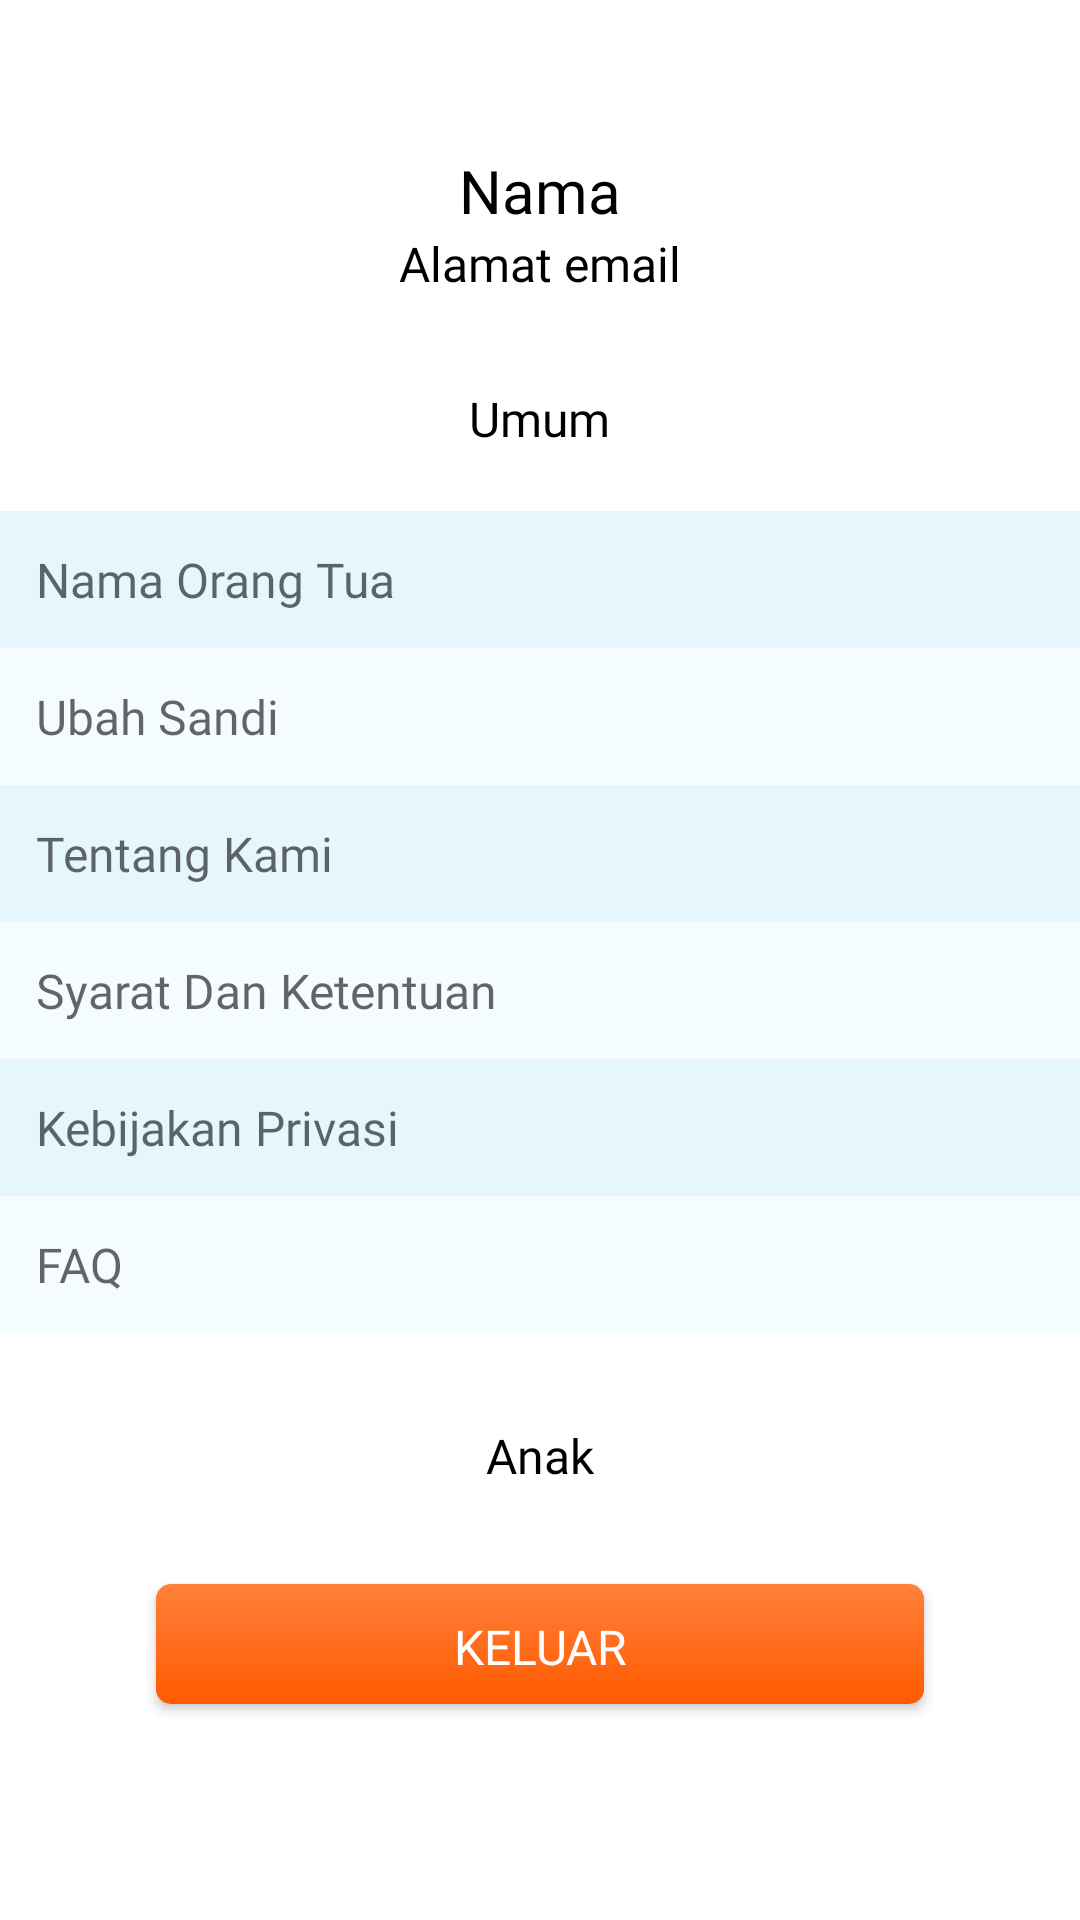

The Android layout XML behind this screen, and the referenced resources:
<!-- AndroidManifest.xml: application theme AppTheme -->
<!-- res/layout/fragment_my_account_general.xml -->
<?xml version="1.0" encoding="utf-8"?>
<FrameLayout xmlns:android="http://schemas.android.com/apk/res/android"
    xmlns:app="http://schemas.android.com/apk/res-auto"
    xmlns:tools="http://schemas.android.com/tools"
    android:layout_width="match_parent"
    android:layout_height="match_parent"
    tools:context="com.resourcefulparenting.fragment.MyAccountGeneralFragment">

    <androidx.core.widget.NestedScrollView
        android:layout_width="match_parent"
        android:layout_height="wrap_content">

        <LinearLayout
            android:layout_width="match_parent"
            android:layout_height="wrap_content"
            android:orientation="vertical">

            <TextView
                android:id="@+id/tv_ac_parent_name"
                android:layout_width="wrap_content"
                android:layout_height="wrap_content"
                android:layout_gravity="center_horizontal"
                android:layout_marginTop="50dp"
                android:fontFamily="@font/brandon_grotesque_medium"
                android:text="@string/parent_name"
                android:textAppearance="@style/TextAppearance.AppCompat.Display1"
                android:textColor="@color/black"
                android:textSize="20sp" />

            <TextView
                android:id="@+id/tv_ac_email_id"
                android:layout_width="wrap_content"
                android:layout_height="wrap_content"
                android:layout_gravity="center_horizontal"
                android:fontFamily="@font/brandon_grotesque_medium"
                android:text="@string/email"
                android:textAppearance="@style/TextAppearance.AppCompat.Display1"
                android:textColor="@color/black"
                android:textSize="16sp" />

            <TextView
                android:layout_width="wrap_content"
                android:layout_height="wrap_content"
                android:layout_gravity="center_horizontal"
                android:layout_marginTop="30dp"
                android:fontFamily="@font/brandon_grotesque_medium"
                android:text="@string/general"
                android:textAppearance="@style/TextAppearance.AppCompat.Display1"
                android:textColor="@color/black"
                android:textSize="16sp" />

            <TextView
                android:id="@+id/account_set_parent_name_text"
                android:layout_width="match_parent"
                android:layout_height="wrap_content"
                android:layout_marginTop="20dp"
                android:background="@color/account_even"
                android:drawableEnd="@drawable/ic_chevron_right_black_24dp"
                android:drawablePadding="16dp"
                android:fontFamily="@font/brandon_grotesque_medium"
                android:padding="12dp"
                android:text="@string/set_parent_name"
                android:textAppearance="@style/TextAppearance.AppCompat.Display1"
                android:textSize="16sp" />

            <TextView
                android:id="@+id/account_change_password_text"
                android:layout_width="match_parent"
                android:layout_height="wrap_content"
                android:background="@color/account_odd"
                android:drawableEnd="@drawable/ic_chevron_right_black_24dp"
                android:drawablePadding="16dp"
                android:fontFamily="@font/brandon_grotesque_medium"
                android:padding="12dp"
                android:text="@string/change_password"
                android:textAppearance="@style/TextAppearance.AppCompat.Display1"
                android:textSize="16sp" />

            <TextView
                android:id="@+id/account_aboutus_text"
                android:layout_width="match_parent"
                android:layout_height="wrap_content"
                android:background="@color/account_even"
                android:drawableEnd="@drawable/ic_chevron_right_black_24dp"
                android:drawablePadding="16dp"
                android:fontFamily="@font/brandon_grotesque_medium"
                android:padding="12dp"
                android:text="@string/about_us"
                android:textAppearance="@style/TextAppearance.AppCompat.Display1"
                android:textSize="16sp" />


            <TextView
                android:id="@+id/account_terms_text"
                android:layout_width="match_parent"
                android:layout_height="wrap_content"
                android:background="@color/account_odd"
                android:drawableEnd="@drawable/ic_chevron_right_black_24dp"
                android:drawablePadding="16dp"
                android:fontFamily="@font/brandon_grotesque_medium"
                android:padding="12dp"
                android:text="@string/terms"
                android:textAppearance="@style/TextAppearance.AppCompat.Display1"
                android:textSize="16sp" />

            <TextView
                android:id="@+id/account_policy_text"
                android:layout_width="match_parent"
                android:layout_height="wrap_content"
                android:background="@color/account_even"
                android:drawableEnd="@drawable/ic_chevron_right_black_24dp"
                android:drawablePadding="16dp"
                android:fontFamily="@font/brandon_grotesque_medium"
                android:padding="12dp"
                android:text="@string/privacy_policy"
                android:textAppearance="@style/TextAppearance.AppCompat.Display1"
                android:textSize="16sp" />

            <TextView
                android:id="@+id/account_faq"
                android:layout_width="match_parent"
                android:layout_height="wrap_content"
                android:background="@color/account_odd"
                android:drawableEnd="@drawable/ic_chevron_right_black_24dp"
                android:drawablePadding="16dp"
                android:fontFamily="@font/brandon_grotesque_medium"
                android:padding="12dp"
                android:text="@string/faq"
                android:textAppearance="@style/TextAppearance.AppCompat.Display1"
                android:textSize="16sp" />


            <TextView
                android:layout_width="wrap_content"
                android:layout_height="wrap_content"
                android:layout_gravity="center_horizontal"
                android:layout_marginTop="30dp"
                android:fontFamily="@font/brandon_grotesque_medium"
                android:text="@string/children"
                android:textAppearance="@style/TextAppearance.AppCompat.Display1"
                android:textColor="@color/black"
                android:textSize="16sp" />

            <androidx.recyclerview.widget.RecyclerView
                android:id="@+id/rv_child_list"
                android:layout_width="match_parent"
                android:layout_height="wrap_content" />

            <androidx.appcompat.widget.AppCompatButton
                android:id="@+id/btn_logout"
                android:layout_width="match_parent"
                android:layout_height="40dp"
                android:layout_marginStart="52dp"
                android:layout_marginLeft="52dp"
                android:layout_marginTop="32dp"
                android:layout_marginEnd="52dp"
                android:layout_marginRight="52dp"
                android:background="@drawable/orange_bg"
                android:fontFamily="@font/brandongrotesque_regular"
                android:padding="10dp"
                android:text="@string/logout"
                android:textAllCaps="true"
                android:textColor="@color/white"
                android:textSize="16sp" />

            <Space
                android:layout_width="match_parent"
                android:layout_height="30dp" />
        </LinearLayout>
    </androidx.core.widget.NestedScrollView>

    <RelativeLayout
        android:id="@+id/loading"
        android:layout_width="wrap_content"
        android:layout_height="wrap_content"
        android:layout_gravity="center"
        android:visibility="gone">

        <LinearLayout
            android:layout_width="wrap_content"
            android:layout_height="wrap_content"
            android:alpha="0.8">

            <ProgressBar
                android:layout_width="50dp"
                android:layout_height="50dp"
                android:layout_gravity="center"
                android:indeterminate="true" />
        </LinearLayout>
    </RelativeLayout>

</FrameLayout>
<!-- resources referenced by this layout -->
<resources>
  <color name="account_even"> #e5f7fc</color>
  <color name="account_odd">#f5fcfe</color>
  <color name="black">#000000</color>
  <color name="white">#ffffff</color>
  <!-- drawable orange_bg (drawable) -->
  <selector xmlns:android="http://schemas.android.com/apk/res/android">
      <item>
          <shape android:shape="rectangle">
              
              <gradient android:startColor="@color/orange_bottom"
                  android:endColor="@color/orange_top"
                  android:angle="90"/>
              
              <corners android:radius="5dp" />
          </shape>
      </item>
  </selector>
  <string name="about_us">Tentang Kami</string>
  <string name="change_password">Ubah Sandi</string>
  <string name="children">Anak</string>
  <string name="email">Alamat email</string>
  <string name="faq">FAQ</string>
  <string name="general">Umum</string>
  <string name="logout">keluar</string>
  <string name="parent_name">Nama</string>
  <string name="privacy_policy">Kebijakan Privasi</string>
  <string name="set_parent_name">Nama Orang Tua</string>
  <string name="terms">Syarat Dan Ketentuan</string>
  <style name="AppTheme" parent="Theme.MaterialComponents.Light.NoActionBar">
          
          <item name="colorPrimary">@color/colorPrimary</item>
          <item name="colorPrimaryDark">@color/colorPrimaryDark</item>
          <item name="colorAccent">@color/colorAccent</item>
      </style>
  <color name="orange_bottom">#ff5a00</color>
  <color name="orange_top">#ff803b</color>
  <color name="colorPrimary">#6200EE</color>
  <color name="colorPrimaryDark">#03DAC5</color>
  <color name="colorAccent">#3700B3</color>
</resources>
